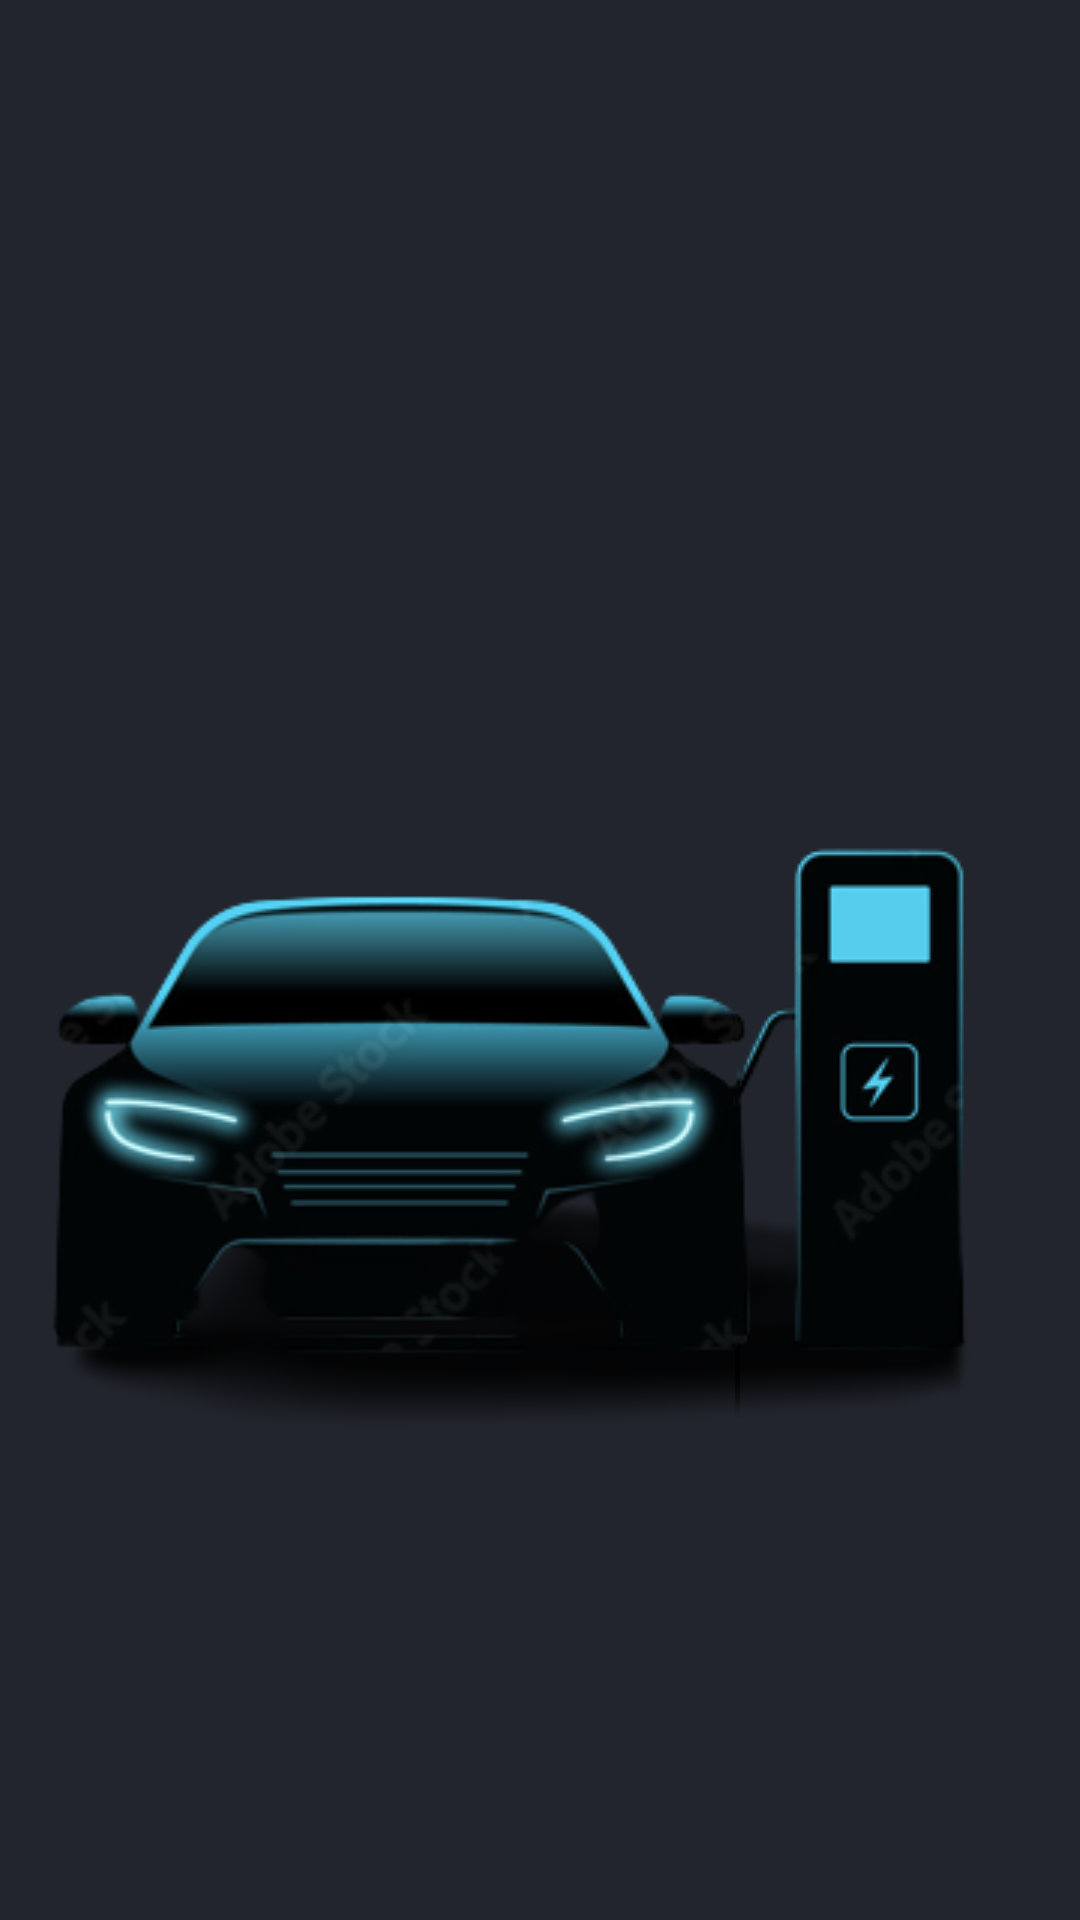

The Android layout XML behind this screen, and the referenced resources:
<!-- AndroidManifest.xml: application theme Theme.EvChargingApp -->
<!-- res/layout/activity_main.xml -->
<?xml version="1.0" encoding="utf-8"?>
<androidx.constraintlayout.widget.ConstraintLayout xmlns:android="http://schemas.android.com/apk/res/android"
    xmlns:app="http://schemas.android.com/apk/res-auto"
    xmlns:tools="http://schemas.android.com/tools"
    android:layout_width="match_parent"
    android:layout_height="match_parent"
    android:background="#22252D"
    tools:context=".MainActivity">





    <ImageView
        android:id="@+id/carLogo"
        android:layout_width="wrap_content"
        android:layout_height="wrap_content"
        app:layout_constraintTop_toTopOf="parent"
        app:layout_constraintLeft_toLeftOf="parent"
        app:layout_constraintRight_toRightOf="parent"
        android:src="@drawable/carrr"
        android:layout_marginRight="200dp"
        android:layout_marginTop="200dp"/>


    <ImageView
        android:id="@+id/chargingLogo"
        android:layout_width="wrap_content"
        android:layout_height="wrap_content"
        app:layout_constraintTop_toTopOf="parent"
        app:layout_constraintLeft_toLeftOf="parent"
        app:layout_constraintRight_toRightOf="parent"
        android:src="@drawable/chargingg"
        android:layout_marginLeft="300dp"
        android:layout_marginTop="200dp"/>







</androidx.constraintlayout.widget.ConstraintLayout>
<!-- resources referenced by this layout -->
<resources>
  <!-- drawable carrr: png bitmap (drawable, 32407 bytes) -->
  <!-- drawable chargingg: png bitmap (drawable, 10997 bytes) -->
  <style name="Theme.EvChargingApp" parent="Theme.MaterialComponents.DayNight.DarkActionBar">
          
          <item name="colorPrimary">@color/purple_500</item>
          <item name="colorPrimaryVariant">@color/purple_700</item>
          <item name="colorOnPrimary">@color/white</item>
          
          <item name="colorSecondary">@color/teal_200</item>
          <item name="colorSecondaryVariant">@color/teal_700</item>
          <item name="colorOnSecondary">@color/black</item>
          
          <item name="android:statusBarColor">?attr/colorPrimaryVariant</item>
          
      </style>
  <!-- not gathered from this repository: default colours our renderer supplied (Android Studio template values) -->
  <color name="purple_500">#FF6200EE</color>
  <color name="purple_700">#FF3700B3</color>
  <color name="teal_200">#FF03DAC5</color>
  <color name="teal_700">#FF018786</color>
  <color name="black">#FF000000</color>
  <color name="white">#FFFFFFFF</color>
</resources>
